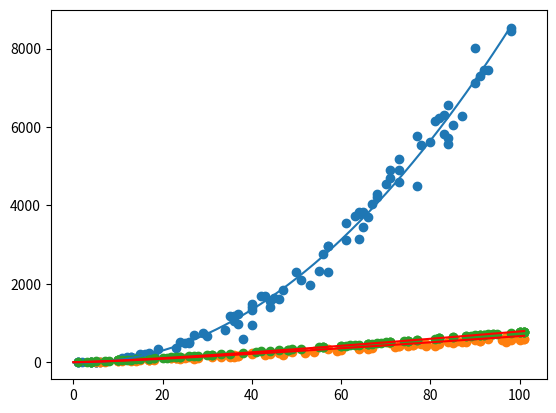

Python code for this plot:

# coding: utf-8

# In[1]:


import random, matplotlib.pyplot as plt, numpy as np

def swap(s1 , s2):
    return s2, s1


# # Sorting algorithms
# 
# Here some of the algorithms been used in almost everywhere in databases, operating system, servers, client software like browsers, android, IOS, Windows Phone, ect ..., where data are manipulated as well its rapresentation from the very simple one like sequence of couples of *key-value* to structured data with nested structures, methods, functions, propterties.
# 
# ## Selection sort
# Suppose for example a vector of 10 elements :
# 

# In[2]:

vector = random.sample(range(1,10), 9)
print(vector)


# Lets write a function in python that return a new vector with the same elements all sorted like *[1,2,3,4,5,...]* assuming  repeted elemets

# In[3]:

def selection_sort(v):
    for i in range(0, len(vector) - 1):
        pmin = i
        for j in range(i+1, len(vector)):
            if v[j] < v[pmin]:
                pmin = j
        if pmin != v[i]:
            v[i], v[pmin] = swap(v[i], v[pmin])


# It modifys the input vector in a sorted vector as follow :

# In[4]:

selection_sort(vector)
print("New Vector : " + str(vector))


# This algorithm is very inefficient because for any $n$ elements vector we have allways an $O(n^2)$ complessity, that means it has  a quadratic exponential complessity for a vector of $n$ elements for $n \in \mathbb{N}$
# Here it comes the computational cost: 
# * first *for* loop scan $(n-1)$ elements
# * second *for* loop nested to the previus one scan the $(n-1)$ elements
# * The main instructions can be assumed to be for a total $\sum_{i=1}^{n} (n-1)^2$
# * The relative function $f(x)=(n-1)^2$ behaves like $n^2$ for $n \rightarrow +\infty$
# * It make sense writing the algorithm has a complessity of $O(n^2)$

# ## Bubble Sort
# This algorithm is based on the idea of sorting the vector throwing a tuple (bubble) of elements where for each iteration elements with less value tend to throw at the begining of the the vector and elements with more value tend to throw to the end of the vector.
# Here a new vector :

# In[5]:

vector = random.sample(range(1,10), 9)
print("Vector : " + str(vector) )


# In[6]:

def bubble_sort(v):
    while True:
        swaps = 0
        n = len(vector)
        for j in range(0, n -1):
            if v[j] > v[j+1]:
                v[j], v[j+1] = swap(v[j], v[j+1])
                swaps += 1
        if swaps == 0:
            break
        n -= 1
bubble_sort(vector)
print(vector)


# Note that it is optimized at the last line because we asssume that after the first loop, the max value element throws at the end of the vector, recursively we can immagine that this happens for each loop where gradually the vector become more and more samller.
# At this point we can redefine the function in order to make a counting of how many simple instructions the algorithm does for a single vector of elements, but first lets formalize 2 use cases in computational cost for a vector $V$:
# - $O(n) : \forall v_i \in V : v_i < v_{i+1}, i \in [1,n]$
# - $O(n^2) : \exists | \{v_1, v_n\} \in V : $ to be sorted on their complementary $\overline{i} \in [1,n]$ 

# In[7]:


# Algorithm for counting number of iterations
def bubble_sort_counting(v):
    counting = 0
    while True:
        swaps = 0
        n = len(vector)
        for j in range(0, n -1):
            if v[j] > v[j+1]:
                v[j], v[j+1] = swap(v[j], v[j+1])
                swaps += 1
            counting += 1
        if swaps == 0:
            break
        n -= 1
    return counting


# In[8]:


n_max = 100
n_list = list()
i_list = list()
for j in range(1, n_max + 1):
    n = random.randint(1,n_max+1)
    vector = random.sample(range(1,n+1), n)
    i = bubble_sort_counting(vector)
    n_list.append(n)
    i_list.append(i)


# Here a graph that show how the bubble_sort complexity evolve for a range of vectors. In this example I have run on my machine a pseudo-randomizated a hundred vectors of random length and random values both as follow : random lenght settled  to a max one hundred elements and random values settled in the range $[1,100]$ in a random sequence. **Each point represent a single vector** where the *x- coordinates* represents the the vector length (number of elements), the *y-coordinates*  represents the number of iteration reached by bubble sort to get it sorted

# In[9]:


plt.scatter(n_list, i_list)
plt.show()


# The set of points that represents the vectors show up something for sure: on average bubble sort works as an $O(n^2)$ sorting method because it seams following not a straight line as an $O(n)$ funciton does.
# 
# Here the following graph summarize the total set of points in a linear funciton, thanks to the interpolation method, where we use a polinome of second degree to show up a line the represent : 
# > How much the computational cost rise compared to the number of elements to be sorted

# In[10]:


p = np.poly1d(np.polyfit(n_list, i_list, 2))
xp = np.linspace(0, max(n_list))
plt.plot(xp, p(xp))
plt.show()


# Note how big the number of iteration becomes bigger aroung sorted vectors of 100 elements: more than 8000 iterations

# ## Quick sort
# The idea is to pick an element $v_p \in V$ as a *pivot* and recursively apply the algorithm as follow :
# $$ {P_1, P_2} \quad \textit{partitions of} \quad V \quad \| \quad \forall v_i \in P_1 : v_i < v_p, \forall v_j \in P_2 : v_p < v_j$$

# In[11]:

# DEFINITION
def quick_sort(V, i, j):
    if i < j:
        p = partition(V, i, j)
        quick_sort(V, i, p - 1)
        quick_sort(V, p + 1, j)

def partition(V, i, j):
    p = V[j]
    small = i - 1
    for k in range(i, j):
        if V[k] <= p:
            small += 1
            V[k], V[small] = swap(V[k], V[small])
    
    V[j], V[small+1] = swap(V[j], V[small+1])
    return small + 1


# Quick sort has an $O(n \  log(n))$ complexity, lets find out getting throw my machine data and plot the graph

# In[12]:

# QUICK SORT WITH COUNTING
def quick_sort_counting(V, i, j):
    count = 0
    if i < j:
        p, count = partition(V, i, j)
        count += quick_sort_counting(V, i, p - 1)
        count += quick_sort_counting(V, p + 1, j)
    return count

def partition(V, i, j):
    count = 0
    p = V[j]
    small = i - 1
    for k in range(i, j):
        if V[k] <= p:
            small += 1
            V[k], V[small] = swap(V[k], V[small])
        count += 1
    
    V[j], V[small+1] = swap(V[j], V[small+1])
    return small + 1, count


# In[13]:


n_max = 100
n_list = list()
i_list = list()
for j in range(1, n_max + 1):
    n = random.randint(1,n_max+1)
    V = random.sample(range(1,n+1), n)
    i = quick_sort_counting(V, 0, len(V)-1 )
    n_list.append(n)
    i_list.append(i)
#p = np.poly1d(np.polyfit(n_list, i_list, 2))
xp = np.linspace(0.01, max(n_list))
#plt.plot(xp, p(xp), '-r')
plt.plot(xp, xp * np.log2(xp) , '-r')
plt.scatter(n_list, i_list)
plt.show()


# As before the dots represents random-generated vectors sorted by quick sort algorithm where has coordinates : (*vector length*, *number of iterations done to be sorted*). The **red line** is the logarithmic function : $ p(n) = n \log_2 (n)$. As you can see $p(n)$ does fit pretty well all the dots, so we can say pretty sure that: 
# > quick sort algorithm follows on average a $O(n \log(n) )$ complessity.

# ## Merge sort
# It applys recursively a merging between 2 sorted vectors from the original one. Recursively it divide the vector in 2 parts until it cannot be divide any further when the vector has length 1. For each function call it digs into the very last smaller vector of one element where for definition it is already sorted, than on the first return callback merge 2 vectors of only one elements into a sorted vector of two elements and so on. 

# In[14]:

def merge_sort(V):
    if len(V) == 1:
        return V
    result = []
    mid = int(len(V) / 2)
    y = merge_sort(V[:mid])
    z = merge_sort(V[mid:])
    i = 0
    j = 0
    while i < len(y) and j < len(z):
        if y[i] > z[j]:
            result.append(z[j])
            j += 1
        else:
            result.append(y[i])
            i += 1
    result += y[i:]
    result += z[j:]
    return result


# Lets generate 100 vectors to be merge-sorted and counting iteration, what kind of complexity is going to show and witch function best fit all th evectors ?

# In[15]:

# merge sort counting
def merge_sort_counting(V):
    count = 0
    if len(V) == 1:
        count += 1
        return V, count
    result = []
    mid = int(len(V) / 2)
    y, c1 = merge_sort_counting(V[:mid])
    z, c2 = merge_sort_counting(V[mid:])
    count += c1 + c2
    i = 0
    j = 0
    while i < len(y) and j < len(z):
        if y[i] > z[j]:
            result.append(z[j])
            j += 1
        else:
            result.append(y[i])
            i += 1
        count += 1
    result += y[i:]
    result += z[j:]
    count += (len(y) - i) + (len(z) - j)
    return result, count


# In[16]:


n_max = 100
n_list = list()
i_list = list()
for j in range(1, n_max + 1):
    n = random.randint(1,n_max+1)
    V = random.sample(range(1,n+1), n)
    V, i = merge_sort_counting(V)
    n_list.append(n)
    i_list.append(i)
#p = np.poly1d(np.polyfit(n_list, i_list, 2))
xp = np.linspace(0.1, max(n_list))
#plt.plot(xp, p(xp), '-r')
plt.plot(xp, xp * ( np.log(xp)/np.log(1.8) ), 'r-')
plt.scatter(n_list, i_list)
plt.show()


# The first noty thing is *dots are really close together*, so the average complessity could be overlapped with the worst case. The red line I have fitted inside is the function :
# $$ c(x) = x \log_{1.8}(x) $$
# As the worst case and average case are so close to together it is not wrong to say that *merge-sort* is a very stable algorithm almost indipendent from the initial state of the vector.

# There are some other sorting algorithms and other with variants using specific data structure. There some noty data structure very usefull for a very big number of tasks in any system or enviroment that involve data manipulation, that so means involving for definition computer science or more and more in general a f\...ing *Turing Machine* 
